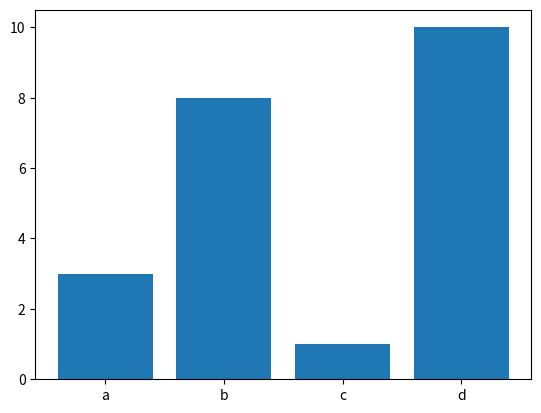

Write Python code to recreate this figure.
import numpy as np
import matplotlib.pyplot as plt
import pandas as pd

#arr = np.array([1,2,3,4,5])
#print(arr)
#print(type(arr))

#arr = np.array(42)
#print(arr)

#arr = np.array([[1,2,3],[4,5,6]])
#print(arr)

#arr = np.zeros(6)
#print(arr)

#arr = np.ones(10)*8
#print(arr)

#arr = np.array([[1,2,3],[4,5,6],[7,8,9],[1,2,3]])
#print(arr)

#a= np.array(42)
#b= np.array([1,2,3,4,5])
#c = np.array([[ [1,2,3],[4,5,6]]])
#d = np.array([[1,2,3],[4,5,6],[7,8,9],[1,2,3]])

#print(a.ndim)
#print(b.ndim)
#print(c.ndim)
#print(d.ndim)

#arr = np. array([1,2,3,4], ndmin=5)
#print(arr)
#print('number  of  dimensions :', arr.ndim)

#arr= np.array([1,2,3,4,5])
#print(arr[0])
#print(arr[2]+arr[3])

#arr = np.array([[1,2,3,4,5],[6,7,8,9,10]])
#print('2nd element  on 1st  row:', arr[0,1])

#arr = np.array([[[1,2,3,4,5],[6,7,8,9,10]],[[11,12,13,14,15],[16,17,18,19,20]]])
#print(arr[1,1 ])

#c = np.array([ [1,2,3], [4,5,6]])
#print(c[:,0:2])

#age = 21
#college = "gla"
# [redacted]
#print(a.format(age, college))

#thislist = ["apple","banana","cherry"]
#hislist[1] = "papaya"
#print(thislist)

# =============================================================================
# thislist = ["apple","banana","cherry"]
# thislist[1:3] = ["papaya"]
# print(thislist)
# =============================================================================

# =============================================================================
# thislist = ["apple","banana","cherry"]
# thislist[1:3] = ["papaya","kiwi"]
# print(thislist)
# =============================================================================
 
# =============================================================================
# thislist = ["apple","banana","cherry"]
# thislist[1:2 ] = ["papaya","kiwi"]
# print(thislist)
# =============================================================================

# =============================================================================
# xpoints = np.array([0,6])
# ypoints = np.array([0,200])
# plt.plot(xpoints, ypoints)
# plt.show()
# =============================================================================

# =============================================================================
# x = np.array(["a","b","c","d"])
# y = np.array([3,8,1,10])
# plt.plot(x, y, 'o')
# plt.show()
# =============================================================================

# =============================================================================
# x = np.array(["a","b","c","d"])
# y = np.array([3,8,1,10])
# plt.barh(x, y)
# plt.show()
# =============================================================================


x = np.array(["a","b","c","d"])
y = np.array([3,8,1,10])
plt.bar(x, y)
plt.show()



# =============================================================================
# mydataset = {'car':["bmw","honda","suzuki"],'passing':[3,4,7]}
# myvar = pd.DataFrame(mydataset)
# print(myvar)
# =============================================================================












